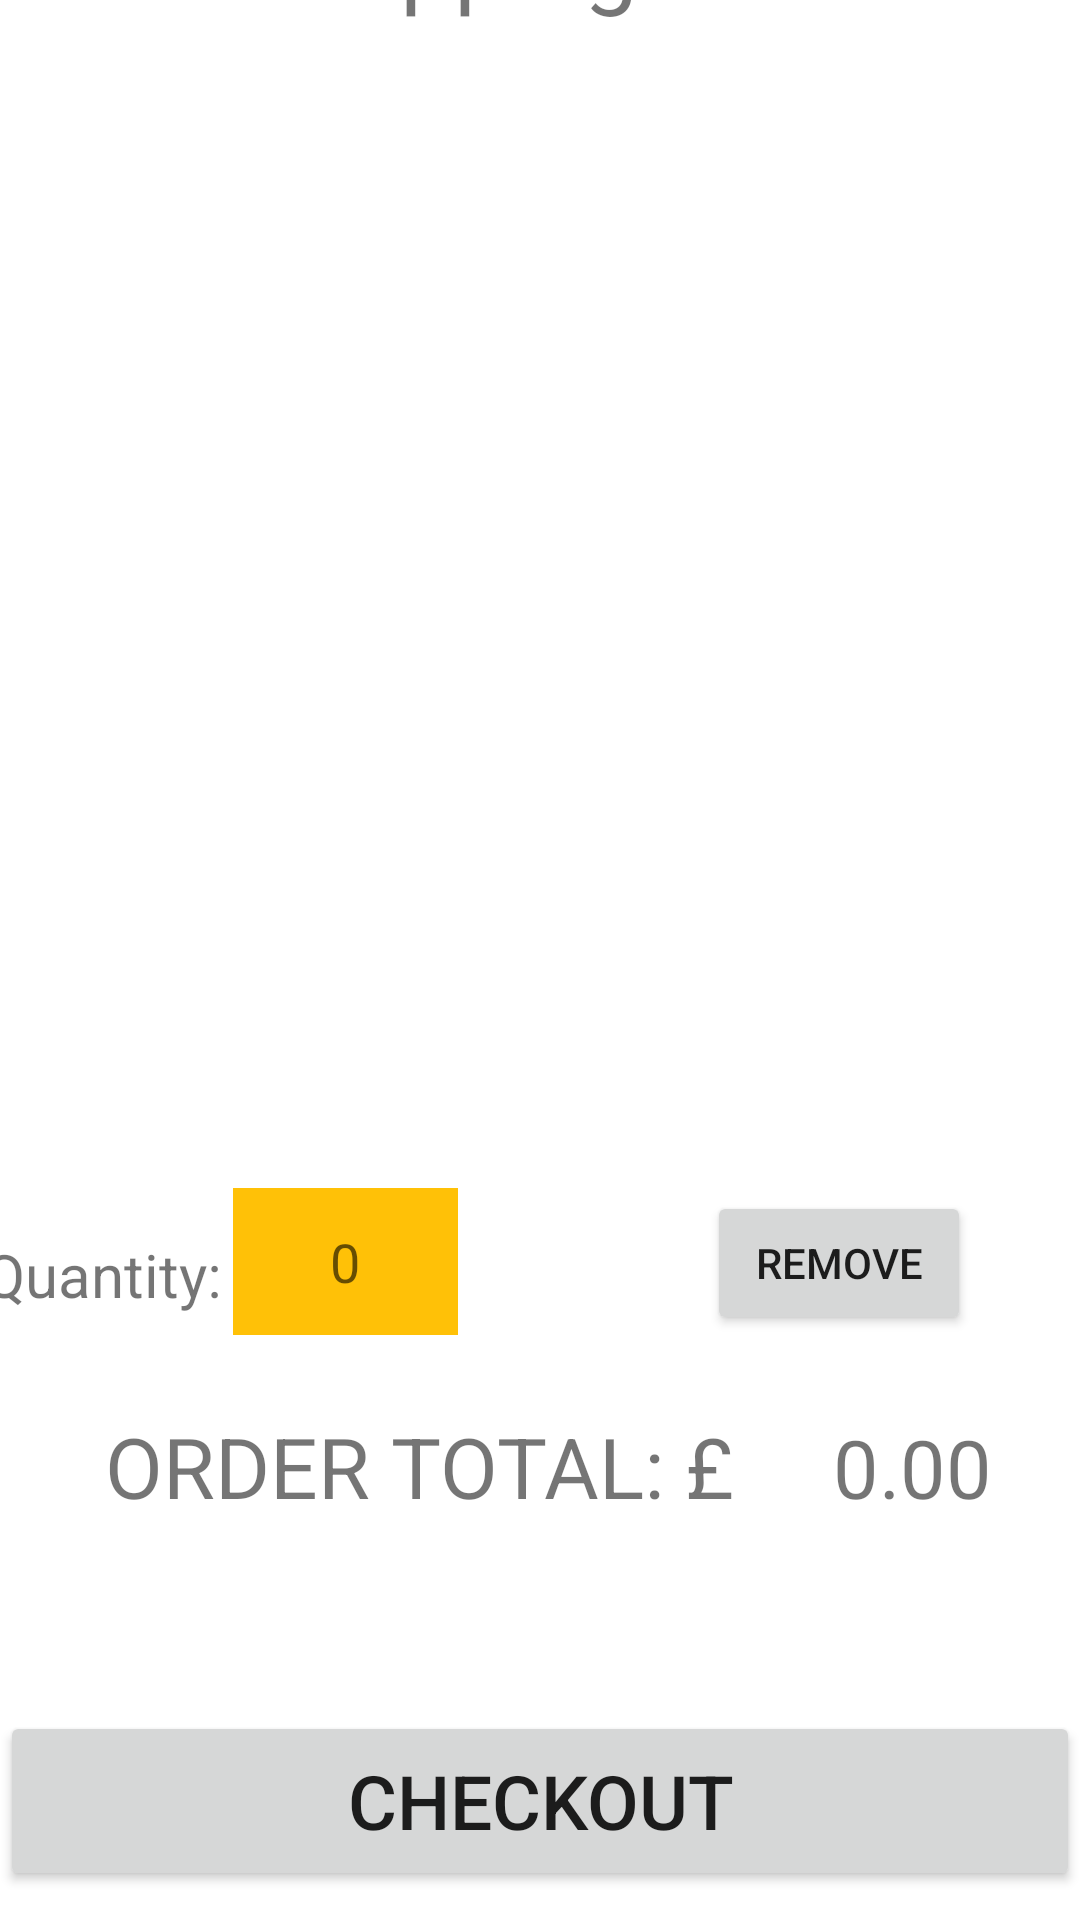

This screen was rendered from an Android layout file. Write that file and the resources it references.
<!-- AndroidManifest.xml: application theme Theme.ApplicationLoginSystem -->
<!-- res/layout/activity_shopping_cart.xml -->
<?xml version="1.0" encoding="utf-8"?>
<androidx.constraintlayout.widget.ConstraintLayout xmlns:android="http://schemas.android.com/apk/res/android"
    xmlns:app="http://schemas.android.com/apk/res-auto"
    xmlns:tools="http://schemas.android.com/tools"
    android:layout_width="match_parent"
    android:layout_height="match_parent"
    tools:context=".ShoppingCartActivity">

    <TextView
        android:id="@+id/textView_ShoppingCart"
        android:layout_width="wrap_content"
        android:layout_height="wrap_content"
        android:layout_marginStart="104dp"
        android:layout_marginTop="7dp"
        android:layout_marginEnd="105dp"
        android:layout_marginBottom="10dp"
        android:text="Shopping Cart"
        android:textSize="32sp"
        app:layout_constraintBottom_toTopOf="@+id/ListViewShoppingCart"
        app:layout_constraintEnd_toEndOf="parent"
        app:layout_constraintStart_toStartOf="parent"
        app:layout_constraintTop_toTopOf="parent" />

    <ListView
        android:id="@+id/ListViewShoppingCart"
        android:layout_width="409dp"
        android:layout_height="342dp"
        android:layout_marginStart="1dp"
        android:layout_marginTop="10dp"
        android:layout_marginEnd="1dp"
        android:layout_marginBottom="26dp"
        app:layout_constraintBottom_toTopOf="@+id/editTextNumber"
        app:layout_constraintEnd_toEndOf="parent"
        app:layout_constraintStart_toStartOf="parent"
        app:layout_constraintTop_toBottomOf="@+id/textView_ShoppingCart" />

    <Button
        android:id="@+id/btn_goToCheckout"
        android:layout_width="match_parent"
        android:layout_height="60dp"
        android:layout_marginBottom="52dp"
        android:onClick="goToPayment"
        android:text="Checkout"
        android:textSize="25sp"
        app:layout_constraintBottom_toBottomOf="parent"
        app:layout_constraintEnd_toEndOf="parent"
        app:layout_constraintStart_toStartOf="parent"
        app:layout_constraintTop_toBottomOf="@+id/LinearLayoutShoppingCartOrderTotal" />

    <TextView
        android:id="@+id/textView_Quantity"
        android:layout_width="wrap_content"
        android:layout_height="wrap_content"
        android:layout_marginStart="13dp"
        android:layout_marginTop="40dp"
        android:layout_marginEnd="4dp"
        android:layout_marginBottom="40dp"
        android:text="Quantity:"
        android:textSize="20sp"
        android:translationY="5dp"
        app:layout_constraintBottom_toTopOf="@+id/LinearLayoutShoppingCartOrderTotal"
        app:layout_constraintEnd_toStartOf="@+id/editTextNumber"
        app:layout_constraintStart_toStartOf="parent"
        app:layout_constraintTop_toBottomOf="@+id/ListViewShoppingCart" />

    <EditText
        android:id="@+id/editTextNumber"
        android:layout_width="75dp"
        android:layout_height="49dp"
        android:layout_marginEnd="83dp"
        android:layout_marginBottom="25dp"
        android:background="#ffc107"
        android:ems="10"
        android:hint="0"
        android:inputType="number"
        android:textAlignment="center"
        app:layout_constraintBottom_toTopOf="@+id/LinearLayoutShoppingCartOrderTotal"
        app:layout_constraintEnd_toStartOf="@+id/btnRemoveItemFromShoppingCart"
        app:layout_constraintStart_toEndOf="@+id/textView_Quantity"
        app:layout_constraintTop_toBottomOf="@+id/ListViewShoppingCart" />

    <Button
        android:id="@+id/btnRemoveItemFromShoppingCart"
        android:layout_width="wrap_content"
        android:layout_height="48dp"
        android:layout_marginTop="27dp"
        android:layout_marginEnd="55dp"
        android:layout_marginBottom="35dp"
        android:text="REMOVE"
        app:layout_constraintBottom_toTopOf="@+id/LinearLayoutShoppingCartOrderTotal"
        app:layout_constraintEnd_toEndOf="parent"
        app:layout_constraintStart_toEndOf="@+id/editTextNumber"
        app:layout_constraintTop_toBottomOf="@+id/ListViewShoppingCart"
        app:layout_constraintVertical_bias="0.0" />

    <LinearLayout
        android:id="@+id/LinearLayoutShoppingCartOrderTotal"
        android:layout_width="wrap_content"
        android:layout_height="wrap_content"
        android:layout_marginStart="3dp"
        android:layout_marginEnd="50dp"
        android:orientation="horizontal"
        app:layout_constraintBottom_toTopOf="@+id/btn_goToCheckout"
        app:layout_constraintEnd_toEndOf="parent"
        app:layout_constraintStart_toStartOf="parent"
        app:layout_constraintTop_toBottomOf="@+id/editTextNumber">

        <TextView
            android:id="@+id/textView_OrderTotalShoppingCartLabel"
            android:layout_width="wrap_content"
            android:layout_height="wrap_content"
            android:layout_marginStart="52dp"
            android:layout_marginEnd="33dp"
            android:layout_marginBottom="63dp"
            android:text="ORDER TOTAL: £"
            android:textSize="28sp" />

        <TextView
            android:id="@+id/textView_OrderTotalShoppingCartValue"
            android:layout_width="wrap_content"
            android:layout_height="wrap_content"
            android:text="0.00"
            android:textAlignment="center"
            android:textSize="27sp" />

    </LinearLayout>
</androidx.constraintlayout.widget.ConstraintLayout>
<!-- resources referenced by this layout -->
<resources>
  <style name="Theme.ApplicationLoginSystem" parent="Theme.MaterialComponents.DayNight.NoActionBar">
          
          <item name="colorPrimary">@color/purple_500</item>
          <item name="colorPrimaryVariant">@color/purple_700</item>
          <item name="colorOnPrimary">@color/white</item>
          
          <item name="colorSecondary">@color/teal_200</item>
          <item name="colorSecondaryVariant">@color/teal_700</item>
          <item name="colorOnSecondary">@color/black</item>
          
          <item name="android:statusBarColor" tools:targetApi="l">?attr/colorPrimaryVariant</item>
          
      </style>
  <!-- not gathered from this repository: default colours our renderer supplied (Android Studio template values) -->
  <color name="purple_500">#FF6200EE</color>
  <color name="purple_700">#FF3700B3</color>
  <color name="teal_200">#FF03DAC5</color>
  <color name="teal_700">#FF018786</color>
  <color name="black">#FF000000</color>
  <color name="white">#FFFFFFFF</color>
</resources>
